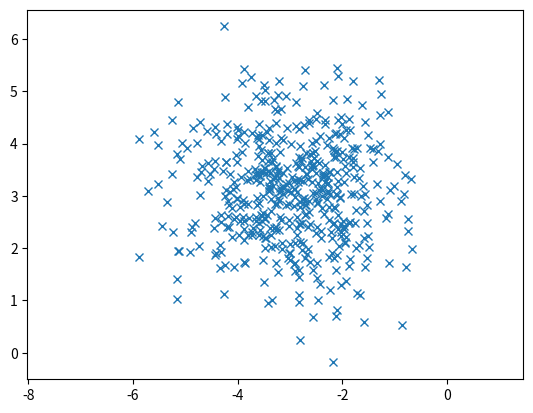
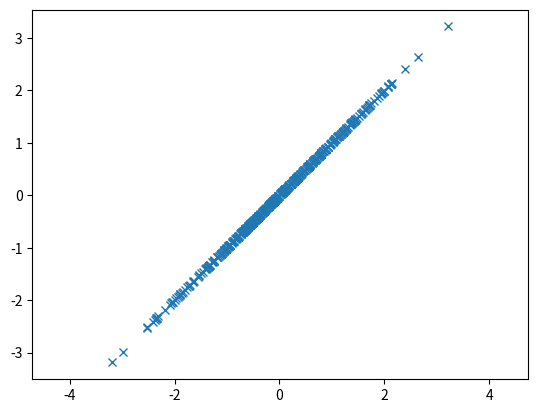
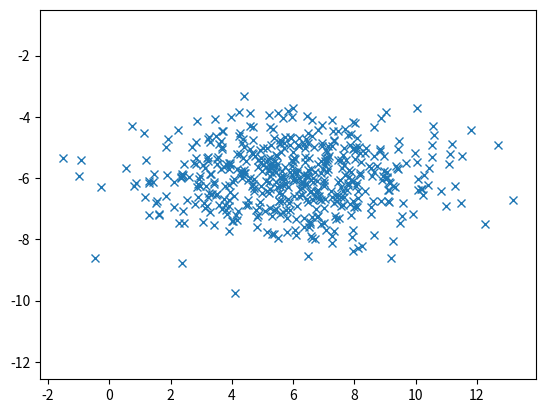

These figures' Python source, in order:
import numpy as np
import matplotlib.pyplot as plt 
mus = [[-3, 3],[0,0],[6,-6]]
covs =[[[1, 0], [0, 1]],[[1,1],[1,1]],[[6,0],[0,1]] ]
#generating samples
for i in range(3):
    mu = mus[i]
    cov = covs[i]
    x,y = np.random.multivariate_normal(mu, cov, 500).T
    #plotting samples
    plt.plot(x,y, 'x')
    plt.axis('equal')
    plt.savefig('5c'+ str(i+1)+'.png')
    plt.clf()
    
